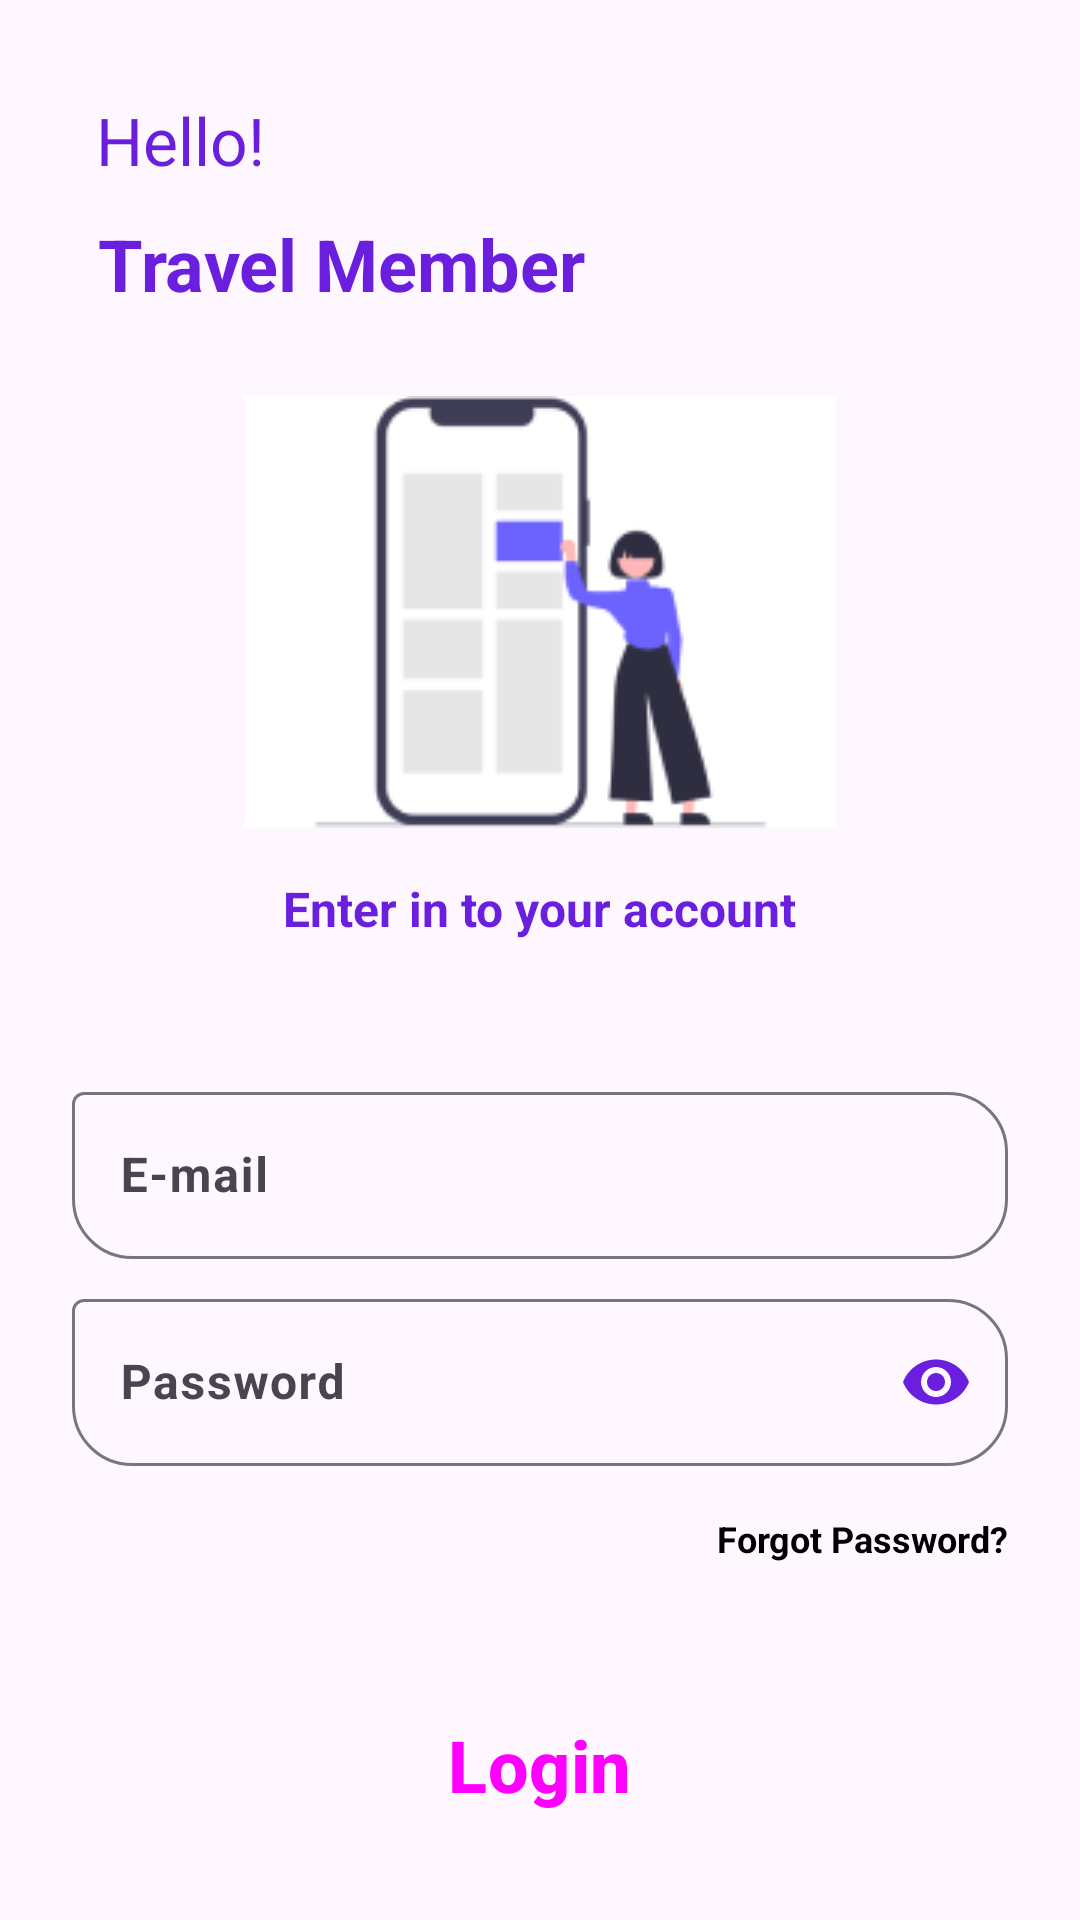

Write the Android layout XML for this screen, with the resource values it uses.
<!-- AndroidManifest.xml: application theme Theme.ChatWithFireBase -->
<!-- res/layout/activity_login.xml -->
<?xml version="1.0" encoding="utf-8"?>
<androidx.constraintlayout.widget.ConstraintLayout xmlns:android="http://schemas.android.com/apk/res/android"
    xmlns:app="http://schemas.android.com/apk/res-auto"
    xmlns:tools="http://schemas.android.com/tools"
    android:id="@+id/main"
    android:layout_width="match_parent"
    android:layout_height="match_parent"
    tools:context=".ui.activity.LoginActivity">

    <ImageView
        android:id="@+id/imageView"
        android:layout_width="wrap_content"
        android:layout_height="wrap_content"
        android:layout_marginTop="132dp"
        app:layout_constraintEnd_toEndOf="parent"
        app:layout_constraintStart_toStartOf="parent"
        app:layout_constraintTop_toTopOf="parent"
        app:srcCompat="@drawable/login_img" />

    <TextView
        android:id="@+id/textView"
        android:layout_width="wrap_content"
        android:layout_height="wrap_content"
        android:layout_marginTop="16dp"
        android:text="Enter in to your account"
        android:textColor="@color/primary"
        android:textSize="16sp"
        android:textStyle="bold"
        app:layout_constraintEnd_toEndOf="parent"
        app:layout_constraintHorizontal_bias="0.5"
        app:layout_constraintStart_toStartOf="parent"
        app:layout_constraintTop_toBottomOf="@+id/imageView" />

    <com.google.android.material.textfield.TextInputLayout
        android:id="@+id/textInputLayout"
        android:layout_width="0dp"
        android:layout_height="wrap_content"
        android:layout_marginStart="24dp"
        android:layout_marginTop="45dp"
        android:layout_marginEnd="24dp"
        app:boxCornerRadiusBottomEnd="20dp"
        app:boxCornerRadiusBottomStart="20dp"
        app:boxCornerRadiusTopEnd="20dp"
        app:layout_constraintEnd_toEndOf="parent"
        app:layout_constraintHorizontal_bias="0.5"
        app:layout_constraintStart_toStartOf="parent"
        app:layout_constraintTop_toBottomOf="@+id/textView">

        <com.google.android.material.textfield.TextInputEditText
            android:id="@+id/edtEmail"
            android:layout_width="match_parent"
            android:layout_height="wrap_content"
            android:hint="E-mail"
            android:inputType="text|textEmailAddress"
            android:textColorHint="#65000000"
            android:textStyle="bold" />
    </com.google.android.material.textfield.TextInputLayout>

    <com.google.android.material.textfield.TextInputLayout
        android:id="@+id/textInputLayout2"
        android:layout_width="0dp"
        android:layout_height="wrap_content"
        android:layout_marginStart="24dp"
        android:layout_marginTop="8dp"
        android:layout_marginEnd="24dp"
        app:boxCornerRadiusBottomEnd="20dp"
        app:boxCornerRadiusBottomStart="20dp"
        app:boxCornerRadiusTopEnd="20dp"
        app:endIconMode="password_toggle"
        app:endIconTint="@color/primary"
        app:layout_constraintEnd_toEndOf="parent"
        app:layout_constraintHorizontal_bias="0.5"
        app:layout_constraintStart_toStartOf="parent"
        app:layout_constraintTop_toBottomOf="@+id/textInputLayout">

        <com.google.android.material.textfield.TextInputEditText
            android:id="@+id/edtPassw"
            android:layout_width="match_parent"
            android:layout_height="wrap_content"
            android:hint="Password"
            android:inputType="text|textPassword"
            android:textColorHint="#65000000"
            android:textStyle="bold" />
    </com.google.android.material.textfield.TextInputLayout>

    <Button
        android:id="@+id/btnLogin"
        style="@style/Widget.Material3.Button"
        android:layout_width="288dp"
        android:layout_height="59dp"
        android:layout_marginTop="70dp"
        android:backgroundTint="@color/primary"
        android:text="Login"
        android:textSize="24dp"
        android:textStyle="bold"
        app:cornerRadius="10dp"
        app:layout_constraintEnd_toEndOf="parent"
        app:layout_constraintHorizontal_bias="0.495"
        app:layout_constraintStart_toStartOf="parent"
        app:layout_constraintTop_toBottomOf="@+id/textInputLayout2" />

    <TextView
        android:id="@+id/textView2"
        android:layout_width="wrap_content"
        android:layout_height="wrap_content"
        android:layout_marginTop="16dp"
        android:text="Forgot Password?"
        android:textColor="@color/black"
        android:textSize="12sp"
        android:textStyle="bold"
        app:layout_constraintEnd_toEndOf="@+id/textInputLayout2"
        app:layout_constraintHorizontal_bias="1.0"
        app:layout_constraintStart_toStartOf="@+id/textInputLayout2"
        app:layout_constraintTop_toBottomOf="@+id/textInputLayout2" />

    <TextView
        android:id="@+id/textView3"
        android:layout_width="wrap_content"
        android:layout_height="wrap_content"
        android:layout_marginTop="24dp"
        android:text="Don´t have an account?"
        android:textColor="@color/black"
        android:textStyle="normal"
        app:layout_constraintEnd_toStartOf="@+id/txtSignUp"
        app:layout_constraintHorizontal_bias="0.5"
        app:layout_constraintHorizontal_chainStyle="packed"
        app:layout_constraintStart_toStartOf="parent"
        app:layout_constraintTop_toBottomOf="@+id/btnLogin" />

    <TextView
        android:id="@+id/txtSignUp"
        android:layout_width="wrap_content"
        android:layout_height="wrap_content"
        android:layout_marginStart="8dp"
        android:layout_marginTop="24dp"
        android:text="Sign up"
        android:textColor="@color/primary"
        android:textStyle="bold"
        app:layout_constraintEnd_toEndOf="parent"
        app:layout_constraintHorizontal_bias="0.5"
        app:layout_constraintStart_toEndOf="@+id/textView3"
        app:layout_constraintTop_toBottomOf="@+id/btnLogin" />

    <TextView
        android:id="@+id/textView12"
        android:layout_width="wrap_content"
        android:layout_height="wrap_content"
        android:layout_marginBottom="28dp"
        android:text=" Travel Member"
        android:textColor="@color/primary"
        android:textSize="24sp"
        android:textStyle="bold"
        app:layout_constraintBottom_toTopOf="@+id/imageView"
        app:layout_constraintEnd_toEndOf="parent"
        app:layout_constraintHorizontal_bias="0.14"
        app:layout_constraintStart_toStartOf="parent" />

    <TextView
        android:id="@+id/textView13"
        android:layout_width="wrap_content"
        android:layout_height="wrap_content"
        android:layout_marginTop="32dp"
        android:text=" Hello!"
        android:textColor="@color/primary"
        android:textSize="22sp"
        app:layout_constraintEnd_toEndOf="@+id/textView12"
        app:layout_constraintHorizontal_bias="0.0"
        app:layout_constraintStart_toStartOf="@+id/textView12"
        app:layout_constraintTop_toTopOf="parent" />
</androidx.constraintlayout.widget.ConstraintLayout>
<!-- resources referenced by this layout -->
<resources>
  <color name="black">#FF000000</color>
  <color name="primary">#6A1EDE</color>
  <!-- drawable login_img: png bitmap (drawable, 5344 bytes) -->
  <style name="Theme.ChatWithFireBase" parent="Base.Theme.ChatWithFireBase" />
  <style name="Base.Theme.ChatWithFireBase" parent="Theme.Material3.DayNight.NoActionBar">
          
          
          <item name="colorPrimary">@color/primary</item>
          <item name="colorSecondary">@color/white2</item>
          <item name="android:statusBarColor">#8DA0A0A0</item>
      </style>
  <color name="white2">#E6E6E6</color>
</resources>
